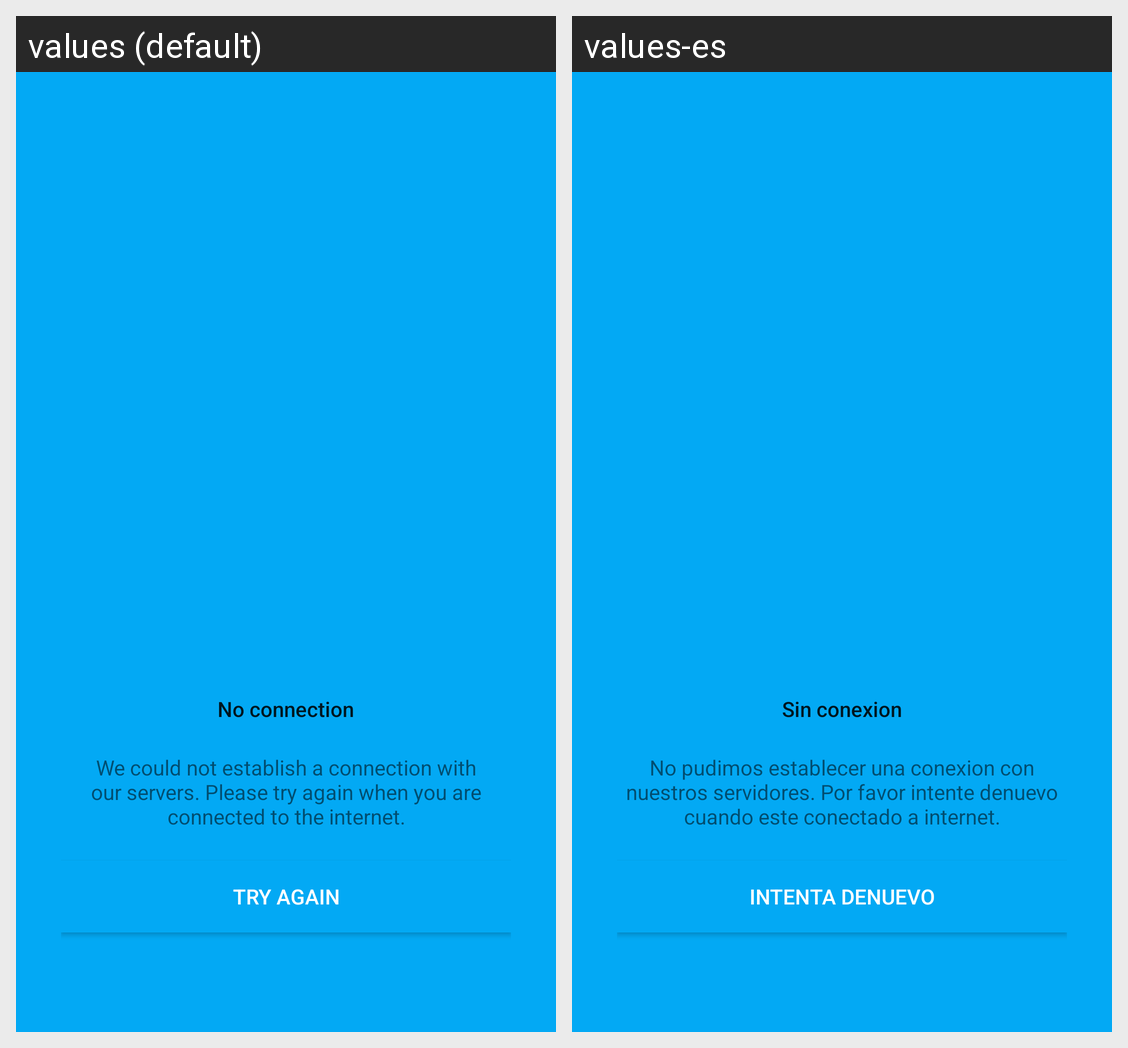

Translations of the strings shown on this Android screen, per locale in the grid:
Android screen res/layout/first_no_internet_layout.xml rendered under 2 locales, left to right: values (default), values-es. Device: Nexus 5 (rendered at 1080×1920; each locale shown at half size, 540×960, under a caption strip naming it); theme AppTheme.
Strings drawn on this screen, with the default value and each locale's value (text and hints the layout hard-codes, and strings that could not be matched under every locale, appear in the picture but are not listed):

we_could_not_establish_connection
  values: We could not establish a connection with our servers. Please try again when you are connected to the internet.
  values-es: No pudimos establecer una conexion con nuestros servidores. Por favor intente denuevo cuando este conectado a internet.

no_connection
  values: No connection
  values-es: Sin conexion

try_again
  values: Try again
  values-es: Intenta denuevo
